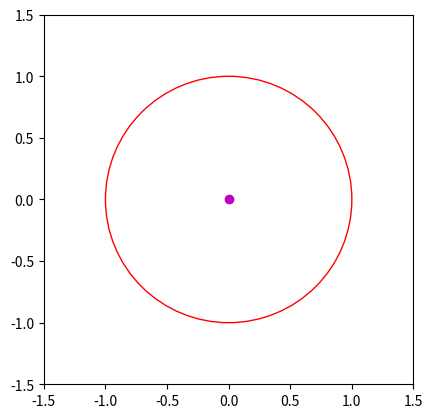
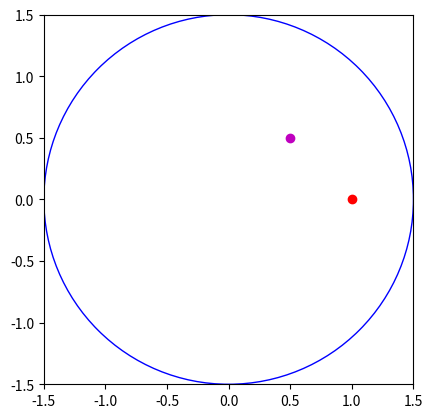

Here is the Python script that generated these plots, in order:
from textwrap import fill
import matplotlib.pyplot as plt
import numpy as np

class Escena:
    radio=1,
    color='red',
    x=0.0,
    y=0.0
    punto = np.array([0, 0])
    punto_plot = None
    def crear_escena(MiEscena):
        MiEscena.fig, MiEscena.ax = plt.subplots()
        MiEscena.ax.set_aspect('equal')
        MiEscena.ax.set_xlim(-1.5, 1.5)
        MiEscena.ax.set_ylim(-1.5, 1.5)

    def dibujar(MiEscena, radio, color, x, y):
        circ = plt.Circle((0, 0), radius=radio, color=color, fill=False)
        MiEscena.ax.add_patch(circ)
        MiEscena.ax.plot(x, y, 'mo')
        plt.show()

    def cambiar_escena(MiEscena, radio, color, x, y):
        MiEscena.crear_escena()
        MiEscena.dibujar(radio, color, x, y)

    def desplazar_puntos(MiEscena, x, direccion, radio, color):
        desplazamiento = np.array([0, 0])
        if direccion == 'derecha':
            desplazamiento = np.array([x, 0])
        elif direccion == 'izquierda':
            desplazamiento = np.array([-x, 0])
        elif direccion == 'arriba':
            desplazamiento = np.array([0, x])
        elif direccion == 'abajo':
            desplazamiento = np.array([0, -x])
        MiEscena.punto += desplazamiento
        MiEscena.punto_plot, = plt.plot(MiEscena.punto[0], MiEscena.punto[1], 'ro')
        MiEscena.circulo = plt.Circle((0, 0), radius=radio, color=color,fill=False)
        plt.gca().add_patch(MiEscena.circulo)

        plt.draw()

    def simular(MiEscena, velocidad, direccion, pasos, radio, color):
        for _ in range(pasos):
            MiEscena.desplazar_puntos(velocidad, direccion, radio, color)
            plt.pause(0.1)

escena = Escena()
escena.crear_escena()
escena.dibujar(radio=1, color='red', x=0.0, y=0.0)
escena.cambiar_escena(radio=1.5, color='blue', x=0.5, y=0.5)
escena.simular(velocidad=1, direccion='derecha', pasos=5, radio=5, color='blue')